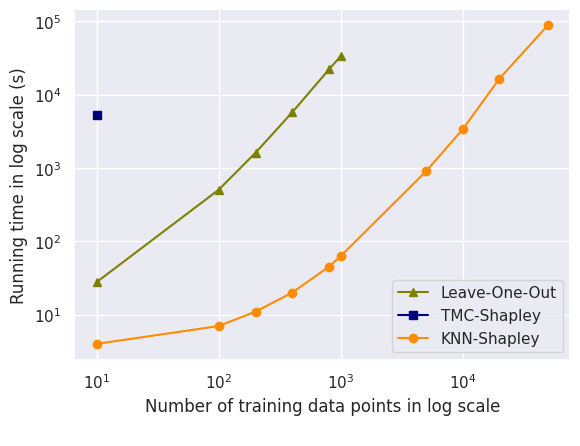

Write Python code to recreate this figure.
import numpy as np
import matplotlib.pyplot as plt
import seaborn as sns

sns.set()

x = np.array([10, 100, 200, 400, 800, 1000, 5000, 10000, 20000, 50000, 100000])


'''
knn = np.array([0.0769142468770345,   0.677141539255778,   1.653036856651306,   3.4390464584032694,  8.59050339460373,    12.708731484413146]) * 60
loo = np.array([0.7347790956497192,   66.44814310471217]) * 60
tmc = np.array([11.529986302057901]) * 60
g = np.array([0.12539432843526205, 0.9315359711647033, 3.903498136997223, 9.672818299134573, 50.83118432760239,150.22751605113348]) * 60
'''

# alternatively import computing results here
knn = np.array([4, 7, 11, 20, 45, 63, 900, 3362, 16525, 88450])
loo = np.array([28, 507, 1617, 5753, 22083, 33676])
tmc = np.array([5284])



plt.loglog(x[0:loo.shape[0]], loo, '^-', color = 'olive', label = "Leave-One-Out")
plt.loglog(x[0:tmc.shape[0]], tmc, 's-', color = 'navy', label = "TMC-Shapley")
plt.loglog(x[0:knn.shape[0]], knn, 'o-', color='darkorange', label = 'KNN-Shapley')
#plt.loglog(x[0:g.shape[0]], g, 's-', color = 'purple', label = "G-Shapley")


plt.xlabel('Number of training data points in log scale' + '\n')
plt.ylabel('Running time in log scale (s)')
plt.subplots_adjust(bottom=0.15)
plt.legend(loc='lower right')
plt.show()